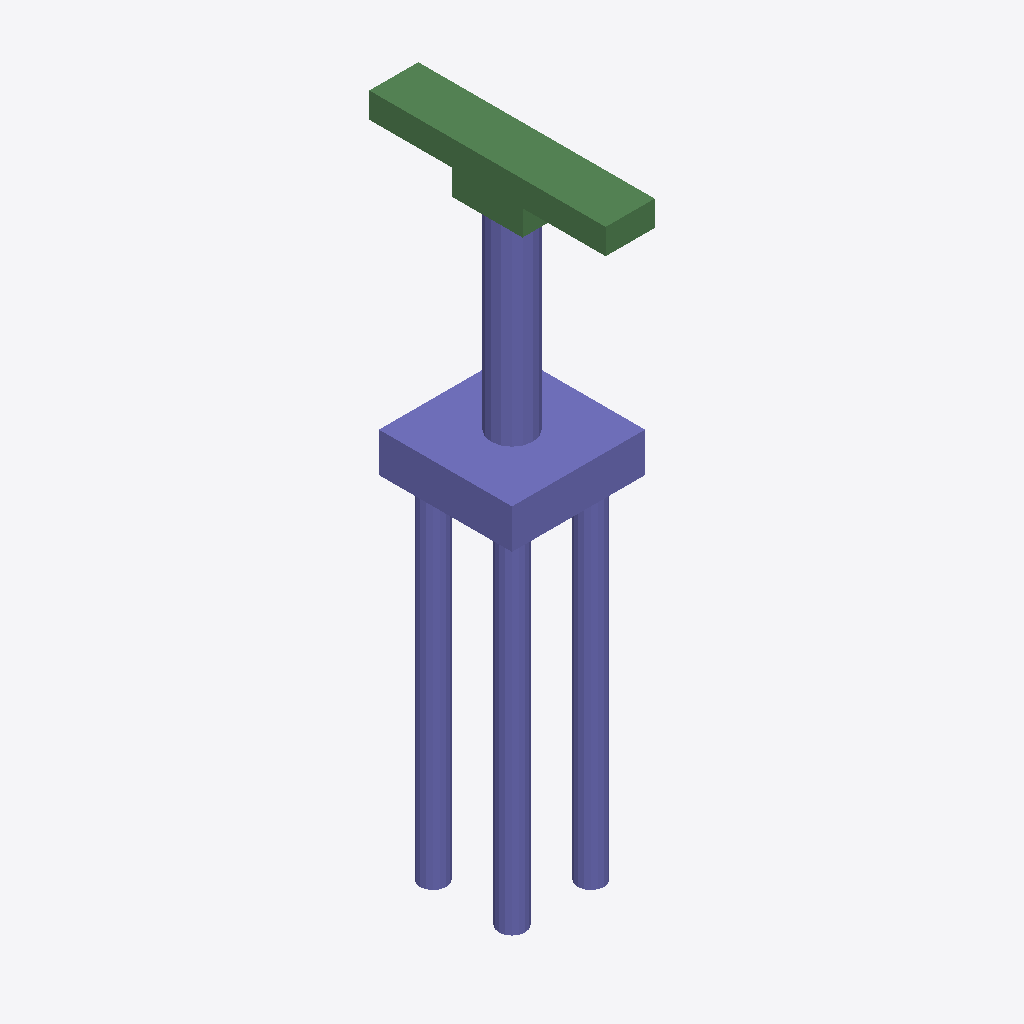
Isometric view of an IFC building model (IFC-SPF (STEP), schema IFC2X3, length unit metre), seen from the south-west, elements coloured by IFC class: 32 columns (violet), 6 beams (green).
Extent 3.8 m × 6.8 m × 18.2 m (x, y, z). Storeys (1): floor#1 at 0.00 m. Elements (48): 42 IfcColumn, 6 IfcBeam.

HEADER;
FILE_DESCRIPTION(('model build from MIDAS'),'2;1');
FILE_NAME('','2026-06-12T14:01:52',(),(),'','','');
FILE_SCHEMA(('IFC2X3'));
ENDSEC;
DATA;
#7=IFCPROJECT('1z$RGuCB53tQdvuXiHdnSl',#1,'M_20_2L_NF_S_Sub',$,$,'M_20_2L_NF_S_Sub',$,(),#8);
#10=IFCSITE('23BWhC3q19MhHNWAmzQMih',#1,'The site',$,$,#11,#16,$,.ELEMENT.,$,$,$,$,$);
#24=IFCBUILDING('02krCp0QfEsgM7gt9hg4gt',#1,'The building',$,$,#25,#30,$,.ELEMENT.,$,$,$);
#38=IFCBUILDINGSTOREY('1M8wdxMr539hy4zqA_pzJF',#1,'floor#1',$,$,#39,#44,$,.ELEMENT.,-18.175);
#1573=IFCCOLUMN('0Xy6jTzK1Fsf$1amews7g8',#1,'Column#61',$,$,#1574,#1579,$);
#53=IFCCOLUMN('0VWOZoCKnFNheiCwYVWFi8',#1,'Column#9',$,$,#54,#59,$);
#1489=IFCBEAM('0Uk6$3Vy13Ieh8dWzbAFBm',#1,'Beam#54',$,$,#1490,#1495,$);
#1531=IFCBEAM('3t2LvQGJz1vxGkia84RCL2',#1,'Beam#57',$,$,#1532,#1537,$);
#1468=IFCBEAM('1rW6xO1dD3n9XUKf_S5gfg',#1,'Beam#53',$,$,#1469,#1474,$);
#1447=IFCBEAM('1xzPzW7tv26gkqzeD9ZJgM',#1,'Beam#52',$,$,#1448,#1453,$);
#1552=IFCBEAM('1a4je2Bv12sPo5144isRtt',#1,'Beam#59',$,$,#1553,#1558,$);
#563=IFCCOLUMN('2Th8NDdPn22uzVmWvWb0ca',#1,'Column#25',$,$,#564,#569,$);
#291=IFCCOLUMN('19kpU7dOLC$ht_3lU4cnsi',#1,'Column#17',$,$,#292,#297,$);
#1243=IFCCOLUMN('393U4qZXX6E8ykymFQRuMX',#1,'Column#45',$,$,#1244,#1249,$);
#835=IFCCOLUMN('1ljdlVXUvCYBdOGskHy8FD',#1,'Column#33',$,$,#836,#841,$);
#971=IFCCOLUMN('1OBdJorJHEEuAWnQ$w4Zfb',#1,'Column#37',$,$,#972,#977,$);
#1107=IFCCOLUMN('39744l9Yv0s9wI5RzmCVwq',#1,'Column#41',$,$,#1108,#1113,$);
#1379=IFCCOLUMN('1u$nw$Eln26vZwfmuvfDIF',#1,'Column#49',$,$,#1380,#1385,$);
#427=IFCCOLUMN('3pN$aEUjj6YggcD9rVgB0Z',#1,'Column#21',$,$,#428,#433,$);
#699=IFCCOLUMN('3uNWKKsTb4dgqrGxPwuWNc',#1,'Column#29',$,$,#700,#705,$);
#1510=IFCBEAM('0FV8gwo7vEBfar2_64vszw',#1,'Beam#56',$,$,#1511,#1516,$);
#393=IFCCOLUMN('2f1Pi0V691u9PvkOzImxfh',#1,'Column#20',$,$,#394,#399,$);
#461=IFCCOLUMN('1MvXNXAQnEGx_a0HL1vUAC',#1,'Column#22',$,$,#462,#467,$);
#937=IFCCOLUMN('1Gvh7Fl4XEM9AZqHGNg0Lb',#1,'Column#36',$,$,#938,#943,$);
#1005=IFCCOLUMN('20j6imSqX8BBy$FqUWRUuZ',#1,'Column#38',$,$,#1006,#1011,$);
#1345=IFCCOLUMN('03RcHxNljCFfp5kLL1brxA',#1,'Column#48',$,$,#1346,#1351,$);
#1413=IFCCOLUMN('0osJgHYdf1xfkVKjQvt5ZA',#1,'Column#50',$,$,#1414,#1419,$);
#529=IFCCOLUMN('2DMvb7bFT5CvDdeUZB9rsH',#1,'Column#24',$,$,#530,#535,$);
#597=IFCCOLUMN('2LaPFB5_n8YhnIf7ms8gJg',#1,'Column#26',$,$,#598,#603,$);
#665=IFCCOLUMN('3Mr8ariArEDhGsVQqM9RgL',#1,'Column#28',$,$,#666,#671,$);
#733=IFCCOLUMN('10Z1f9veH42R4Euk2G2ZFd',#1,'Column#30',$,$,#734,#739,$);
#1209=IFCCOLUMN('2M8YnuiS94Gwt11IhyFdfd',#1,'Column#44',$,$,#1210,#1215,$);
#1277=IFCCOLUMN('00RABBg9X9MPqLAii6t$In',#1,'Column#46',$,$,#1278,#1283,$);
#801=IFCCOLUMN('3kinVgmXrCJ8VPYgmifM6Z',#1,'Column#32',$,$,#802,#807,$);
#869=IFCCOLUMN('2kgaulZ$XDbvwZVR9QcCk3',#1,'Column#34',$,$,#870,#875,$);
#1073=IFCCOLUMN('3ODJ_tkZv8FvF1VV1g07VS',#1,'Column#40',$,$,#1074,#1079,$);
#1141=IFCCOLUMN('0qzye$YoT9wO55gcwSbDat',#1,'Column#42',$,$,#1142,#1147,$);
#257=IFCCOLUMN('2TUacR5yfD9fF7q9V18Wv4',#1,'Column#16',$,$,#258,#263,$);
#325=IFCCOLUMN('0fFj9bM5D8MQEkCUwycsDN',#1,'Column#18',$,$,#326,#331,$);
#155=IFCCOLUMN('2q1n_9qT59DOqJCQg8f5GD',#1,'Column#13',$,$,#156,#161,$);
#189=IFCCOLUMN('2zXb_SVF5ABO6yi_7mmrBP',#1,'Column#14',$,$,#190,#195,$);
#121=IFCCOLUMN('1WLQ4v2OLB0OjRfRN52lyc',#1,'Column#12',$,$,#122,#127,$);
ENDSEC;
